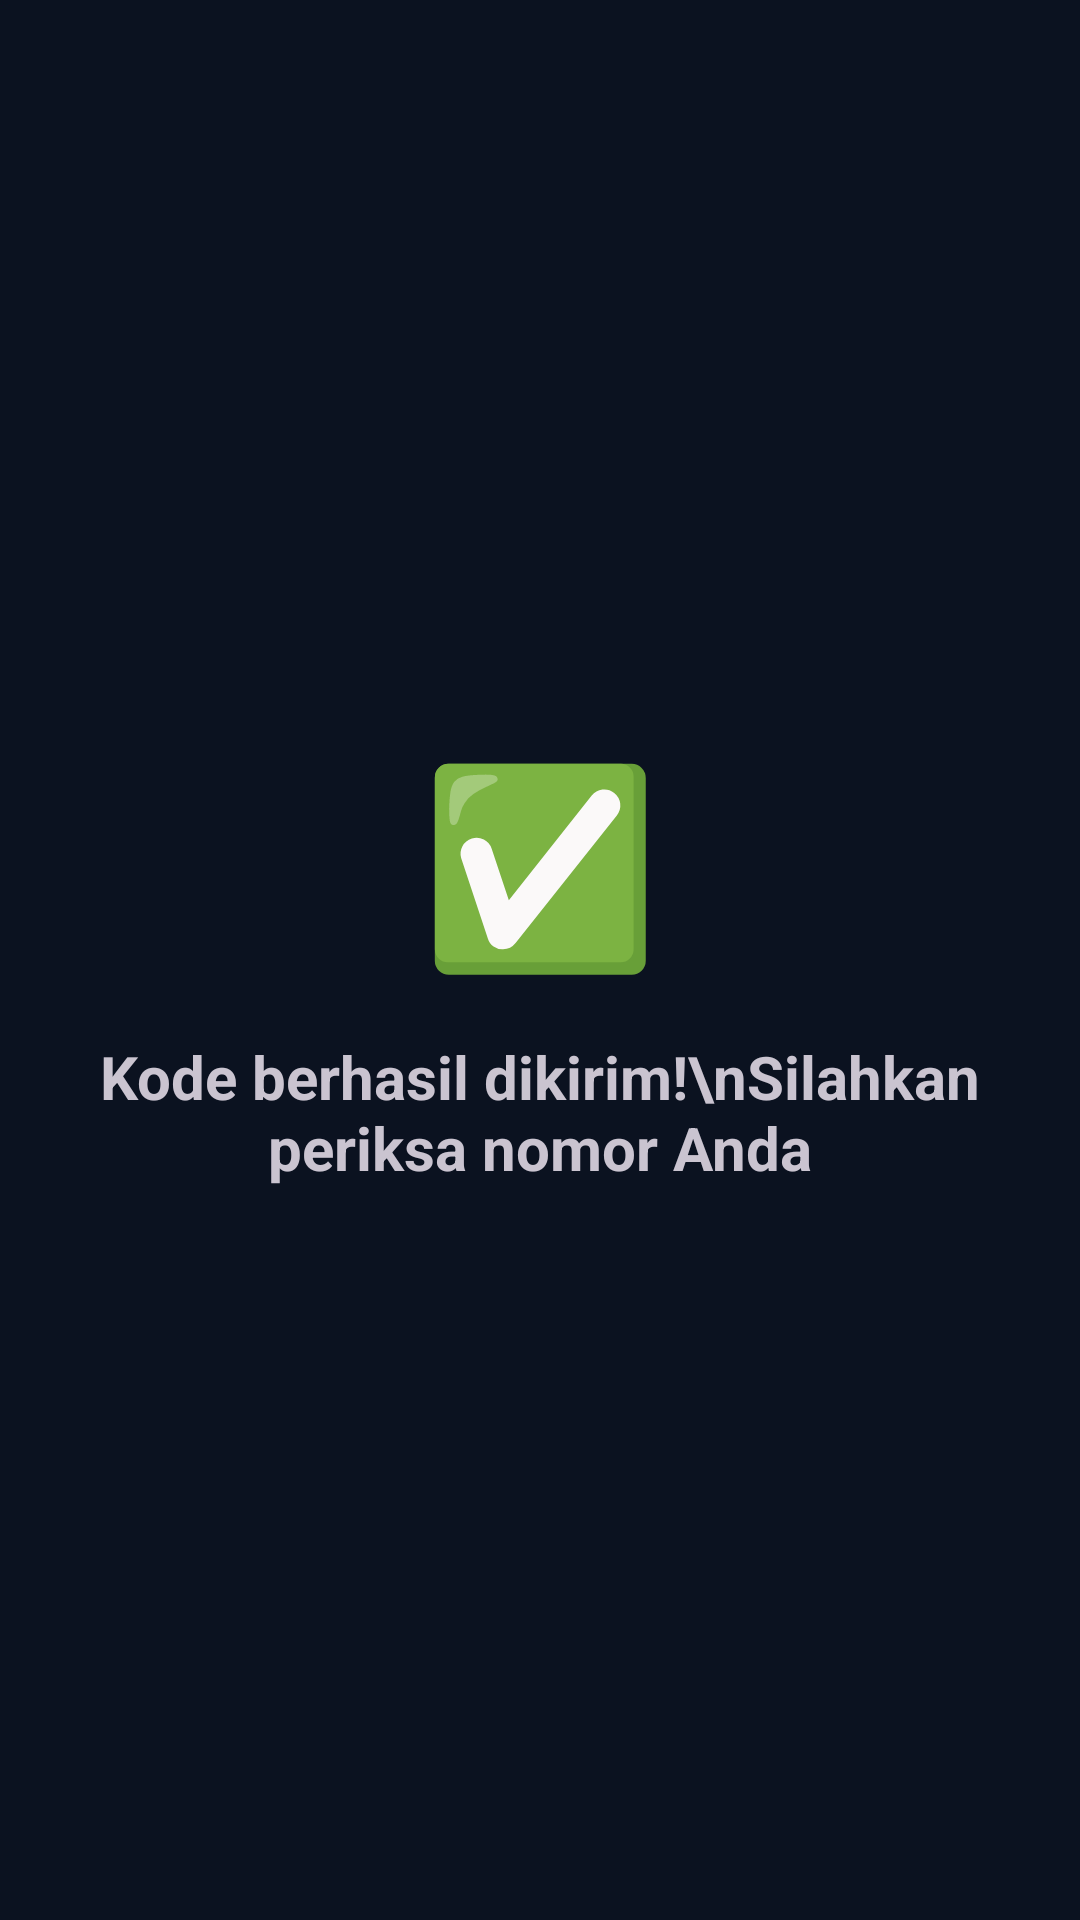

Produce the Android XML layout that renders to this screen, including the resource entries it uses.
<!-- AndroidManifest.xml: application theme Theme.MNRMartabak -->
<!-- res/layout/activity_third_result.xml -->
<?xml version="1.0" encoding="utf-8"?>
<LinearLayout xmlns:android="http://schemas.android.com/apk/res/android"
    android:id="@+id/main"
    android:layout_width="match_parent"
    android:layout_height="match_parent"
    android:orientation="vertical"
    android:gravity="center"
    android:padding="24dp"
    android:fitsSystemWindows="true">

    <TextView
        android:layout_width="wrap_content"
        android:layout_height="wrap_content"
        android:text="✅"
        android:textSize="64sp" />

    <TextView
        android:layout_width="wrap_content"
        android:layout_height="wrap_content"
        android:layout_marginTop="16dp"
        android:gravity="center"
        android:text="Kode berhasil dikirim!\nSilahkan periksa nomor Anda"
        android:textSize="20sp"
        android:textStyle="bold" />

</LinearLayout>
<!-- resources referenced by this layout -->
<resources>
  <style name="Theme.MNRMartabak" parent="Base.Theme.MNRMartabak" />
  <style name="Base.Theme.MNRMartabak" parent="Theme.Material3.Dark.NoActionBar">
          <item name="colorPrimary">@color/siksp_hijau</item>
          <item name="colorOnPrimary">@android:color/white</item>
          <item name="colorSecondary">@color/siksp_biru</item>
          <item name="android:windowBackground">@color/siksp_bg</item>
          <item name="android:statusBarColor">@color/siksp_bg</item>
          <item name="android:navigationBarColor">@color/siksp_bg</item>
          <item name="android:windowLightStatusBar">false</item>
      </style>
  <color name="siksp_hijau">#10B981</color>
  <color name="siksp_biru">#3B82F6</color>
  <color name="siksp_bg">#0B1220</color>
</resources>
